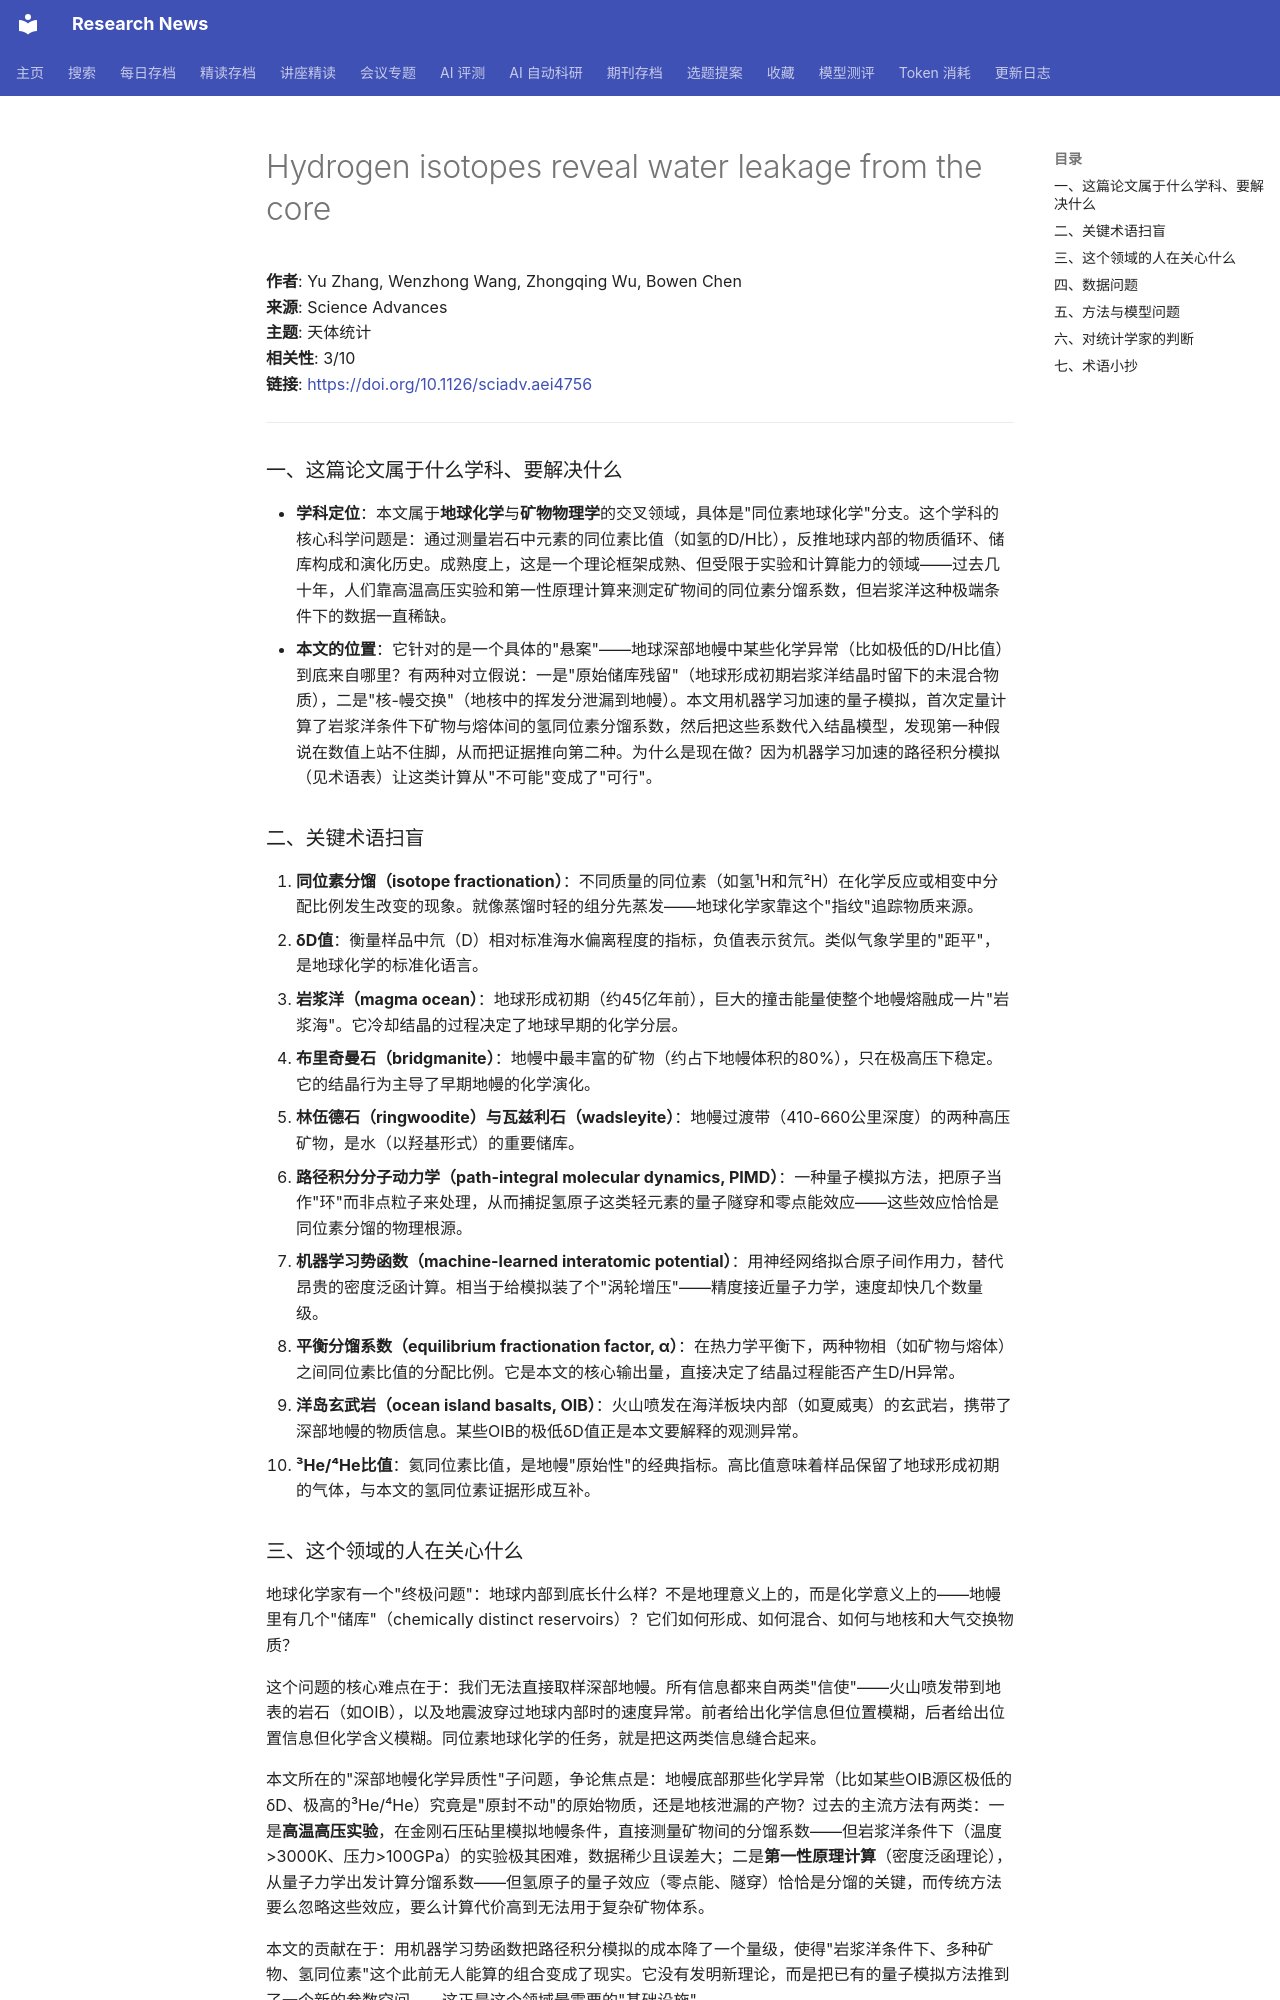

repository: cxy0714/research-news · page: deep_reads/2026-10-13-10.1126_sciadv.aei4756/index.html · generator: mkdocs

# Hydrogen isotopes reveal water leakage from the core

**作者**: Yu Zhang, Wenzhong Wang, Zhongqing Wu, Bowen Chen  
**来源**: Science Advances  
**主题**: 天体统计  
**相关性**: 3/10  
**链接**: <https://doi.org/10.1126/sciadv.aei4756>

---

### 一、这篇论文属于什么学科、要解决什么

- **学科定位**：本文属于**地球化学**与**矿物物理学**的交叉领域，具体是"同位素地球化学"分支。这个学科的核心科学问题是：通过测量岩石中元素的同位素比值（如氢的D/H比），反推地球内部的物质循环、储库构成和演化历史。成熟度上，这是一个理论框架成熟、但受限于实验和计算能力的领域——过去几十年，人们靠高温高压实验和第一性原理计算来测定矿物间的同位素分馏系数，但岩浆洋这种极端条件下的数据一直稀缺。
- **本文的位置**：它针对的是一个具体的"悬案"——地球深部地幔中某些化学异常（比如极低的D/H比值）到底来自哪里？有两种对立假说：一是"原始储库残留"（地球形成初期岩浆洋结晶时留下的未混合物质），二是"核-幔交换"（地核中的挥发分泄漏到地幔）。本文用机器学习加速的量子模拟，首次定量计算了岩浆洋条件下矿物与熔体间的氢同位素分馏系数，然后把这些系数代入结晶模型，发现第一种假说在数值上站不住脚，从而把证据推向第二种。为什么是现在做？因为机器学习加速的路径积分模拟（见术语表）让这类计算从"不可能"变成了"可行"。

### 二、关键术语扫盲

1. **同位素分馏（isotope fractionation）**：不同质量的同位素（如氢¹H和氘²H）在化学反应或相变中分配比例发生改变的现象。就像蒸馏时轻的组分先蒸发——地球化学家靠这个"指纹"追踪物质来源。
2. **δD值**：衡量样品中氘（D）相对标准海水偏离程度的指标，负值表示贫氘。类似气象学里的"距平"，是地球化学的标准化语言。
3. **岩浆洋（magma ocean）**：地球形成初期（约45亿年前），巨大的撞击能量使整个地幔熔融成一片"岩浆海"。它冷却结晶的过程决定了地球早期的化学分层。
4. **布里奇曼石（bridgmanite）**：地幔中最丰富的矿物（约占下地幔体积的80%），只在极高压下稳定。它的结晶行为主导了早期地幔的化学演化。
5. **林伍德石（ringwoodite）与瓦兹利石（wadsleyite）**：地幔过渡带（410-660公里深度）的两种高压矿物，是水（以羟基形式）的重要储库。
6. **路径积分分子动力学（path-integral molecular dynamics, PIMD）**：一种量子模拟方法，把原子当作"环"而非点粒子来处理，从而捕捉氢原子这类轻元素的量子隧穿和零点能效应——这些效应恰恰是同位素分馏的物理根源。
7. **机器学习势函数（machine-learned interatomic potential）**：用神经网络拟合原子间作用力，替代昂贵的密度泛函计算。相当于给模拟装了个"涡轮增压"——精度接近量子力学，速度却快几个数量级。
8. **平衡分馏系数（equilibrium fractionation factor, α）**：在热力学平衡下，两种物相（如矿物与熔体）之间同位素比值的分配比例。它是本文的核心输出量，直接决定了结晶过程能否产生D/H异常。
9. **洋岛玄武岩（ocean island basalts, OIB）**：火山喷发在海洋板块内部（如夏威夷）的玄武岩，携带了深部地幔的物质信息。某些OIB的极低δD值正是本文要解释的观测异常。
10. **³He/⁴He比值**：氦同位素比值，是地幔"原始性"的经典指标。高比值意味着样品保留了地球形成初期的气体，与本文的氢同位素证据形成互补。

### 三、这个领域的人在关心什么

地球化学家有一个"终极问题"：地球内部到底长什么样？不是地理意义上的，而是化学意义上的——地幔里有几个"储库"（chemically distinct reservoirs）？它们如何形成、如何混合、如何与地核和大气交换物质？

这个问题的核心难点在于：我们无法直接取样深部地幔。所有信息都来自两类"信使"——火山喷发带到地表的岩石（如OIB），以及地震波穿过地球内部时的速度异常。前者给出化学信息但位置模糊，后者给出位置信息但化学含义模糊。同位素地球化学的任务，就是把这两类信息缝合起来。

本文所在的"深部地幔化学异质性"子问题，争论焦点是：地幔底部那些化学异常（比如某些OIB源区极低的δD、极高的³He/⁴He）究竟是"原封不动"的原始物质，还是地核泄漏的产物？过去的主流方法有两类：一是**高温高压实验**，在金刚石压砧里模拟地幔条件，直接测量矿物间的分馏系数——但岩浆洋条件下（温度>3000K、压力>100GPa）的实验极其困难，数据稀少且误差大；二是**第一性原理计算**（密度泛函理论），从量子力学出发计算分馏系数——但氢原子的量子效应（零点能、隧穿）恰恰是分馏的关键，而传统方法要么忽略这些效应，要么计算代价高到无法用于复杂矿物体系。

本文的贡献在于：用机器学习势函数把路径积分模拟的成本降了一个量级，使得"岩浆洋条件下、多种矿物、氢同位素"这个此前无人能算的组合变成了现实。它没有发明新理论，而是把已有的量子模拟方法推到了一个新的参数空间——这正是这个领域最需要的"基础设施"。
